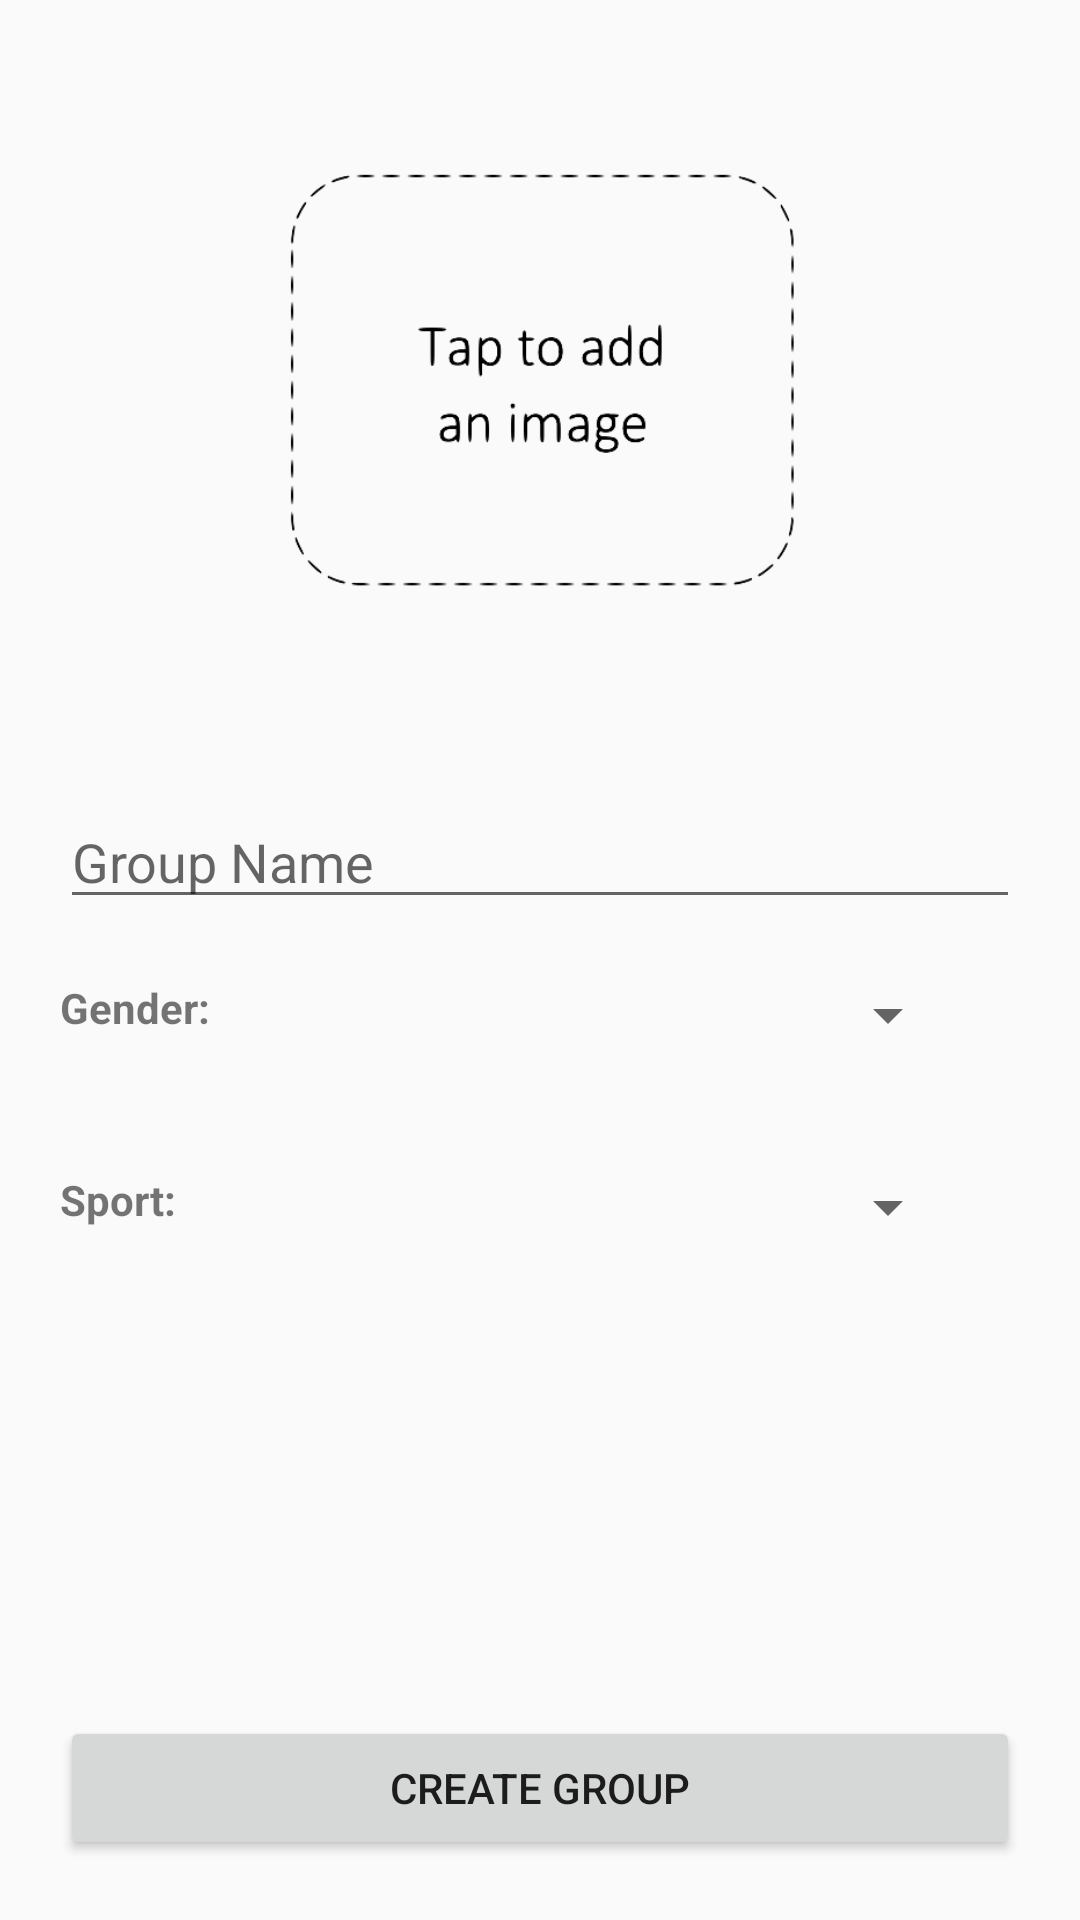

Write the Android layout XML for this screen, with the resource values it uses.
<!-- AndroidManifest.xml: activity theme DarkAppTheme -->
<!-- res/layout/activity_create_group.xml -->
<?xml version="1.0" encoding="utf-8"?>
<RelativeLayout
    xmlns:android="http://schemas.android.com/apk/res/android"
    xmlns:tools="http://schemas.android.com/tools"
    android:layout_width="match_parent"
    android:layout_height="match_parent"
    tools:context="com.mad.groupexerciseorganiser.ui.CreateGroupActivity">

    <LinearLayout
        android:layout_width="match_parent"
        android:layout_height="wrap_content"
        android:orientation="vertical">
        <ImageButton
            android:id="@+id/create_group_image_button"
            android:background="@mipmap/add_image"
            android:layout_gravity="center_horizontal"
            android:layout_margin="40dp"
            android:layout_width="200dp"
            android:layout_height="175dp"/>

        <EditText
            android:id="@+id/create_group_name"
            android:hint="@string/create_group_name"
            android:inputType="textPersonName"
            android:layout_width="match_parent"
            android:layout_height="wrap_content"
            android:paddingTop="20dp"
            android:layout_marginLeft="20dp"
            android:layout_marginRight="20dp"/>
        <LinearLayout
            android:layout_width="match_parent"
            android:layout_height="wrap_content"
            android:padding="20dp"
            android:orientation="horizontal">
            <TextView
                android:layout_width="wrap_content"
                android:layout_height="match_parent"
                android:textStyle="bold"
                android:text="@string/gender"/>
            <Spinner
                android:id="@+id/create_group_gender_spinner"
                android:layout_width="0dp"
                android:layout_weight="1"
                android:layout_height="match_parent"
                android:layout_marginLeft="20dp"
                android:layout_marginRight="20dp"/>
        </LinearLayout>
        <LinearLayout
            android:layout_width="match_parent"
            android:layout_height="wrap_content"
            android:padding="20dp"
            android:orientation="horizontal">
            <TextView
                android:layout_width="wrap_content"
                android:layout_height="match_parent"
                android:textStyle="bold"
                android:text="@string/sport"/>
            <Spinner
                android:id="@+id/create_group_sport_spinner"
                android:layout_width="0dp"
                android:layout_weight="1"
                android:layout_height="match_parent"
                android:layout_marginLeft="20dp"
                android:layout_marginRight="20dp"/>
        </LinearLayout>

    </LinearLayout>

    <LinearLayout
        android:padding="20dp"
        android:layout_alignParentBottom="true"
        android:layout_width="match_parent"
        android:layout_height="wrap_content">
        <Button
            android:id="@+id/create_group_create_button"
            android:text="@string/create_group"
            android:layout_width="0dp"
            android:layout_height="wrap_content"
            android:layout_weight="1"/>
    </LinearLayout>
</RelativeLayout>
<!-- resources referenced by this layout -->
<resources>
  <!-- mipmap add_image: png bitmap (mipmap-xxxhdpi, 23430 bytes) -->
  <string name="create_group">Create Group</string>
  <string name="create_group_name">Group Name</string>
  <string name="gender">Gender:</string>
  <string name="sport">Sport:</string>
  <style name="DarkAppTheme" parent="Theme.AppCompat.Light.DarkActionBar">
          
          <item name="colorPrimary">@color/colorPrimary</item>
          <item name="colorPrimaryDark">@color/colorPrimaryDark</item>
          <item name="colorAccent">@color/colorPrimary</item>
      </style>
  <color name="colorPrimary">#09c6df</color>
  <color name="colorPrimaryDark">#292b3b</color>
</resources>
